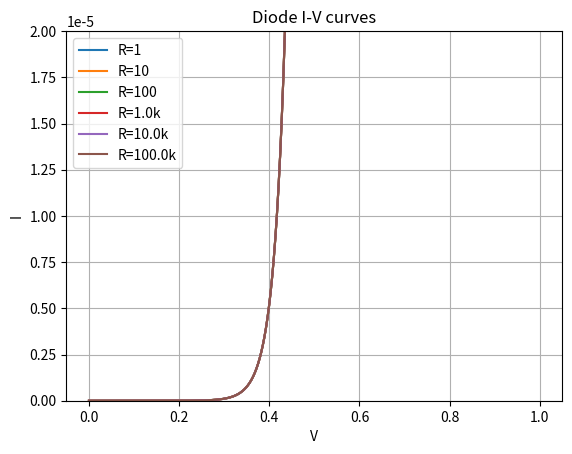
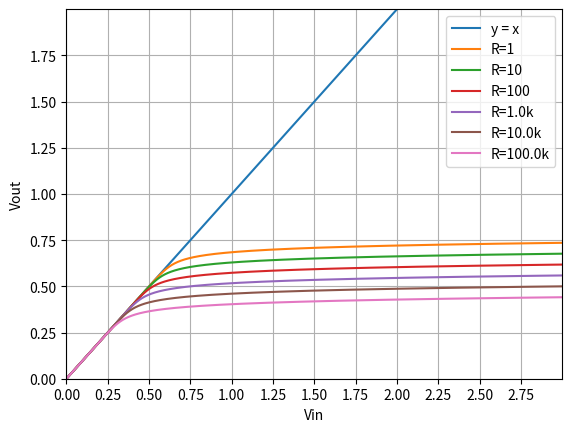

These figures' Python source, in order:
# import scipy
from scipy import special as sp
import numpy as np
# import matplotlib.pyplot as plt
from matplotlib import pyplot as plt

# Is = Diode current parameter
# n = Diode ideality (1-2)
# Rs = Series resistance before diode
# Rp = Resistance parallel to diode
# T = temperature (celsius)

# Sweeping T isn't supported until I find these values (they're probably in SciPy already?)
# kB =
# q =

ymax = 2  # 1.5
xmax = 3  # 2
# sweep = {'Type':1, 'n':0, 'Rs':0, 'Is':0, 'T':0}
sweep = {'Type': 0, 'n': 0, 'Rs': 1, 'Is': 0, 'T': 0}
nplot = 10000

params = []

# Measured diodes from:
# http://www.bentongue.com/xtalset/16MeaDio/16MeaDio.html

if sweep['Type']:
	# TODO: find actual numbers!
	# params.append({ 'name':'Silicon, N=1', 'Is':1E-12, 'n':1, 'Rs':1000, 'T':27})
	# params.append({ 'name':'Silicon, N=1.5', 'Is':1E-12, 'n':1.5, 'Rs':1000, 'T':27})
	# params.append({ 'name':'Silicon, N=2', 'Is':1E-12, 'n':2, 'Rs':1000, 'T':27})
	# params.append({ 'name':'Germanium, N=1', 'Is':1E-5, 'n':1, 'Rs':1000, 'T':27})
	# params.append({ 'name':'Germanium, N=1.5', 'Is':1E-5, 'n':1.5, 'Rs':1000, 'T':27})
	# params.append({ 'name':'Germanium, N=2', 'Is':1E-5, 'n':2, 'Rs':1000, 'T':27})
	# params.append({ 'name':'LED, N=1', 'Is':1E-20, 'n':1, 'Rs':1000, 'T':27})
	# params.append({ 'name':'LED, N=1.5', 'Is':1E-20, 'n':1.5, 'Rs':1000, 'T':27})
	# params.append({ 'name':'LED, N=2', 'Is':1E-20, 'n':2, 'Rs':1000, 'T':27})

	params.append({'name': '1N4148 min, n=1', 'Is': 4E-12, 'n': 1, 'Rs': 1000, 'T': 27})
	params.append({'name': '1N4148 max, n=1', 'Is': 7E-12, 'n': 1, 'Rs': 1000, 'T': 27})
	params.append({'name': '1N4148 min, n=2', 'Is': 4E-12, 'n': 2, 'Rs': 1000, 'T': 27})
	params.append({'name': '1N4148 max, n=2', 'Is': 7E-12, 'n': 2, 'Rs': 1000, 'T': 27})

	# params.append({ 'name':'1N4148 estimated', 'Is':5E-12, 'n':1.8, 'Rs':4700, 'T':27})
	# params.append({ 'name':'TS-808 min gain', 'Is':5E-12, 'n':1.8, 'Rs':4700, 'Rp':51000, 'T':27})
	# params.append({ 'name':'TS-808 max gain', 'Is':5E-12, 'n':1.8, 'Rs':4700, 'Rp':551000, 'T':27})

	params.append({'name': 'Measured 1N4148', 'Is': 1.23E-12, 'n': 1.73, 'Rs': 1000, 'T': 27})  # 710k
	params.append({'name': 'Measured 1N4148', 'Is': 3.10E-12, 'n': 1.89, 'Rs': 1000, 'T': 27})  # 11k
	params.append({'name': 'Measured 1N4148', 'Is': 6.70E-12, 'n': 2.18, 'Rs': 1000, 'T': 27})  # 170

	params.append({'name': '1N4148, n=1.65', 'Is': 5.5E-12, 'n': 1.65, 'Rs': 1000, 'T': 27})

# params.append({ 'name':'Measured 1N34A 1k', 'Is':3500E-12, 'n':1.71, 'Rs':1000, 'T':27}) # 710k
# params.append({ 'name':'Measured 1N34A 1', 'Is':1100E-12, 'n':1.28, 'Rs':1000, 'T':27}) # 22k
# params.append({ 'name':'Measured 1N34A 1', 'Is':720E-12, 'n':1.08, 'Rs':1000, 'T':27}) # 170
# params.append({ 'name':'Measured 1N34A 2', 'Is':230E-12, 'n':1.28, 'Rs':1000, 'T':27}) # 47k
# params.append({ 'name':'Measured 1N34A 2', 'Is':160E-12, 'n':1.13, 'Rs':1000, 'T':27}) # 2.8k
# params.append({ 'name':'Measured 1N34A 2', 'Is':160E-12, 'n':1.13, 'Rs':1000, 'T':27}) # 37
# params.append({ 'name':'Measured 1N404A Ge B-E', 'Is':1540E-12, 'n':1.01, 'Rs':1000, 'T':27}) # 56k
# params.append({ 'name':'Measured high Is Schottky', 'Is':265E-12, 'n':1.15, 'Rs':1000, 'T':27}) # 360
# params.append({ 'name':'Measured low Is Schottky', 'Is':103E-12, 'n':1.03, 'Rs':1000, 'T':27}) # 151
# params.append({ 'name':'Measured quad Schottky', 'Is':72E-12, 'n':1.02, 'Rs':1000, 'T':27}) # 117

if sweep['n']:
	for n in [1, 1.25, 1.5, 1.75, 2]:
		params.append({'name': 'n=' + str(n), 'Is': 1E-12, 'n': n, 'Rs': 1000, 'T': 27})

if sweep['Is']:
	for Is in [1E-14, 1E-12, 1E-10, 1E-8, 1E-6]:
		params.append({'name': 'Is=' + str(Is), 'Is': Is, 'n': 1, 'Rs': 1000, 'T': 27})

if sweep['Rs']:
	for R in [1, 10, 100, 1000, 10000, 100000]:
		if (R < 1000):
			params.append({'name': 'R=' + str(R), 'Is': 1E-12, 'n': 1, 'Rs': R, 'T': 27})
		else:
			params.append({'name': 'R=' + str(R / 1000) + 'k', 'Is': 1E-12, 'n': 1, 'Rs': R, 'T': 27})

if sweep['T']:
	for T in [0, 10, 27, 40, 70]:
		params.append({'name': 'T=' + str(T) + ' C', 'Is': 1E-12, 'n': 1, 'Rs': 1000, 'T': T})

# First plot diode IV curves

plt.figure()

x = np.linspace(0, 1, nplot)

for param in params:
	Rs = float(param['Rs'])
	Is = float(param['Is'])
	n = float(param['n'])
	T = float(param['T'] + 273)  # convert Celsius to Kelvin

	Vt = 8.61733238E-5 * T
	# Vt = 0.026 # fixed value for ~300K

	Vd = x
	Id = Is * (np.exp(Vd / (n * Vt)) - 1)
	y = Id

	plt.plot(x, y, label=param['name'])

plt.grid()
plt.legend(loc=2)
plt.title('Diode I-V curves')
plt.ylim([0, 20e-6])
plt.xlabel('V')
plt.ylabel('I')

# Now plot clipped diode

y = np.linspace(0, ymax, nplot)

plt.figure()

plt.plot(y, y, label='y = x')
for param in params:
	Rs = float(param['Rs'])
	Is = float(param['Is'])
	n = float(param['n'])
	T = float(param['T'] + 273)  # convert Celsius to Kelvin

	Vt = 8.61733238E-5 * T
	# Vt = 0.026 # fixed value for ~300K

	Id = Is * (np.exp(y / (n * Vt)) - 1)

	if 'Rp' in param:
		Rp = float(param['Rp'])
		x = y * (1 + Rs / Rp) + Rs * Id
	else:
		x = y + Rs * Id

	plt.plot(x, y, label=param['name'])

plt.grid()
plt.legend()
plt.xlabel('Vin')
plt.ylabel('Vout')
plt.xlim(0, xmax)
plt.ylim(0, ymax)
plt.xticks(np.arange(0, xmax, 0.25))
plt.yticks(np.arange(0, ymax, 0.25))

plt.draw()
plt.show()
